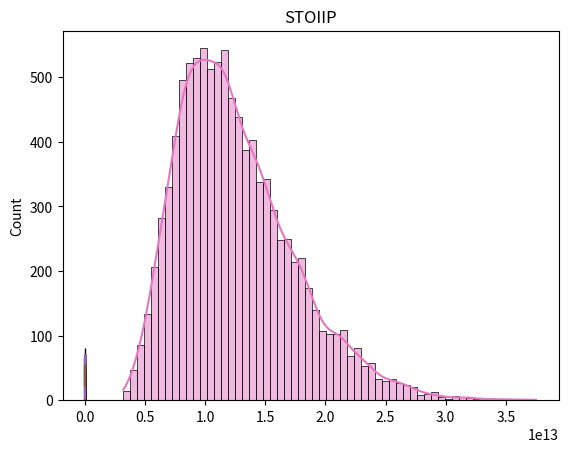
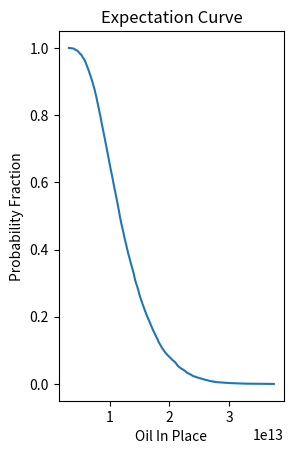

These figures' Python source, in order:
"""
Created on Fri Nov 27 22:11:36 2020

[redacted]
"""
import numpy as np
import matplotlib.pyplot as plt
import seaborn as sns

# Setting up parameters for the distributions
#Input values should be changed according to the requirements

# Mean and standard deviation for porosity
porosity_mean = 2500
porosity_std = 0.035

# Mean and standard deviation for water saturation
sw_mean = 0.22
sw_std = 0.08

# Minimum, likely, and maximum values for thickness
thickness_min = 12
thickness_likely = 32
thickness_max = 44

# Minimum, likely, and maximum values for area
area_min = 22 * (10 ** 6)
area_likely = 22 * 1.2 * (10 ** 6)
area_max = 22 * 3.5 * (10 ** 6)

# Minimum and maximum values for formation volume factor
fvf_min = 1.08
fvf_max = 1.23

# Number of data points for distributions and iterations
number_of_input = 500
number_of_iter = 10000

# Porosity distribution (normal) in fraction
porosity_dist = np.random.normal(porosity_mean, porosity_std, size=(number_of_input))
p = plt.hist(porosity_dist, bins=100, density=True)
plt.title("Porosity")
px = sns.histplot(porosity_dist, kde=True)
plt.show()

# Water saturation distribution (log normal) in fraction
sw_distribution = np.random.normal(sw_mean, sw_std, size=(number_of_input))
sx = sns.histplot(sw_distribution, kde=True)
plt.title("Water Saturation")
sx = sns.histplot(sw_distribution, kde=True)
plt.show()

# Thickness distribution (triangular) in meters
thickness_dist = np.random.triangular(thickness_min, thickness_likely, thickness_max, size=(number_of_input))
thick = plt.hist(thickness_dist, bins=100, density=True)
plt.title("Thickness Distribution")
tx = sns.histplot(thickness_dist, kde=True)
plt.show()

# Area distribution (triangular) in meters-squared
area_dist = np.random.triangular(area_min, area_likely, area_max, size=(number_of_input))
area = plt.hist(area_dist, bins=100, density=True)
plt.title("Area Distribution")
ax = sns.histplot(area_dist, kde=True)
plt.show()

# Oil formation volume factor distribution (uniform)
fvf_dist = np.random.uniform(fvf_min, fvf_max, size=(number_of_input))
fvf = plt.hist(fvf_dist, bins=100, density=True)
plt.title("Formation Volume Factor")
fx = sns.histplot(fvf_dist, kde=True)
plt.show()

# Function to calculate Oil in Place (OIP)
def OIP(area, h, water_saturation, oil_fvf, phi):
    """
    Calculates Oil in Place (OIP) using given parameters.

    Parameters:
    area (float): Area of the reservoir.
    h (float): Thickness of the reservoir.
    water_saturation (float): Water saturation.
    oil_fvf (float): Oil formation volume factor.
    phi (float): Porosity.

    Returns:
    float: Oil in Place (OIP) value.
    """
    OIP = 6.28981077 * (area * h * (1 - water_saturation) * phi) / oil_fvf
    return OIP

oil_in_place = []

# Monte-Carlo Iteration to calculate Oil in Place (OIP)
for i in range(number_of_iter):
    area_iter = np.random.choice(area_dist)
    saturation_iter = np.random.choice(sw_distribution)
    thickness_iter = np.random.choice(thickness_dist)
    fvf_iter = np.random.choice(fvf_dist)
    phi_iter = np.random.choice(porosity_dist)
    oil = OIP(area_iter, thickness_iter, saturation_iter, fvf_iter, phi_iter)
    oil_in_place.append(oil)

oil_in_place_array = np.array(oil_in_place)

# Histogram of STOIIP
oip_hist = plt.hist(oil_in_place, bins=100, density=True)
plt.title("STOIIP")
ox = sns.histplot(oil_in_place, kde=True)
plt.show()

# Constructing the Cumulative Distribution Function (CDF)
oil_in_place_sorted = np.sort(oil_in_place_array)
p = 1 - (1. * np.arange(len(oil_in_place_array)) / (len(oil_in_place_array)))

# Plotting the sorted data
fig = plt.figure()
ax1 = fig.add_subplot(122)
ax1.plot(oil_in_place_sorted, p)
ax1.set_xlabel("Oil In Place")
ax1.set_ylabel("Probability Fraction")
ax1.set_title("Expectation Curve")
plt.show()
